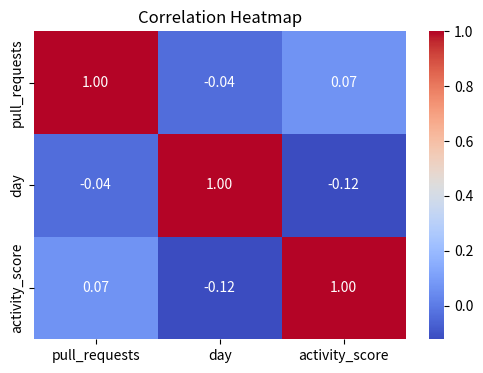

This chart was generated by the following Python code:
import numpy as np
import pandas as pd
import seaborn as sns
import matplotlib.pyplot as plt

# Create a DataFrame with numeric columns
np.random.seed(0)
data = {
    "pull_requests": np.random.randint(0, 10, size=30),
    "day": np.arange(1, 31),
    "activity_score": np.random.normal(50, 10, size=30)
}
df = pd.DataFrame(data)

# Compute correlation matrix
corr = df.corr()

# Plot heatmap
plt.figure(figsize=(6, 4))
sns.heatmap(corr, annot=True, cmap="coolwarm", fmt=".2f")
plt.title("Correlation Heatmap")
plt.show()